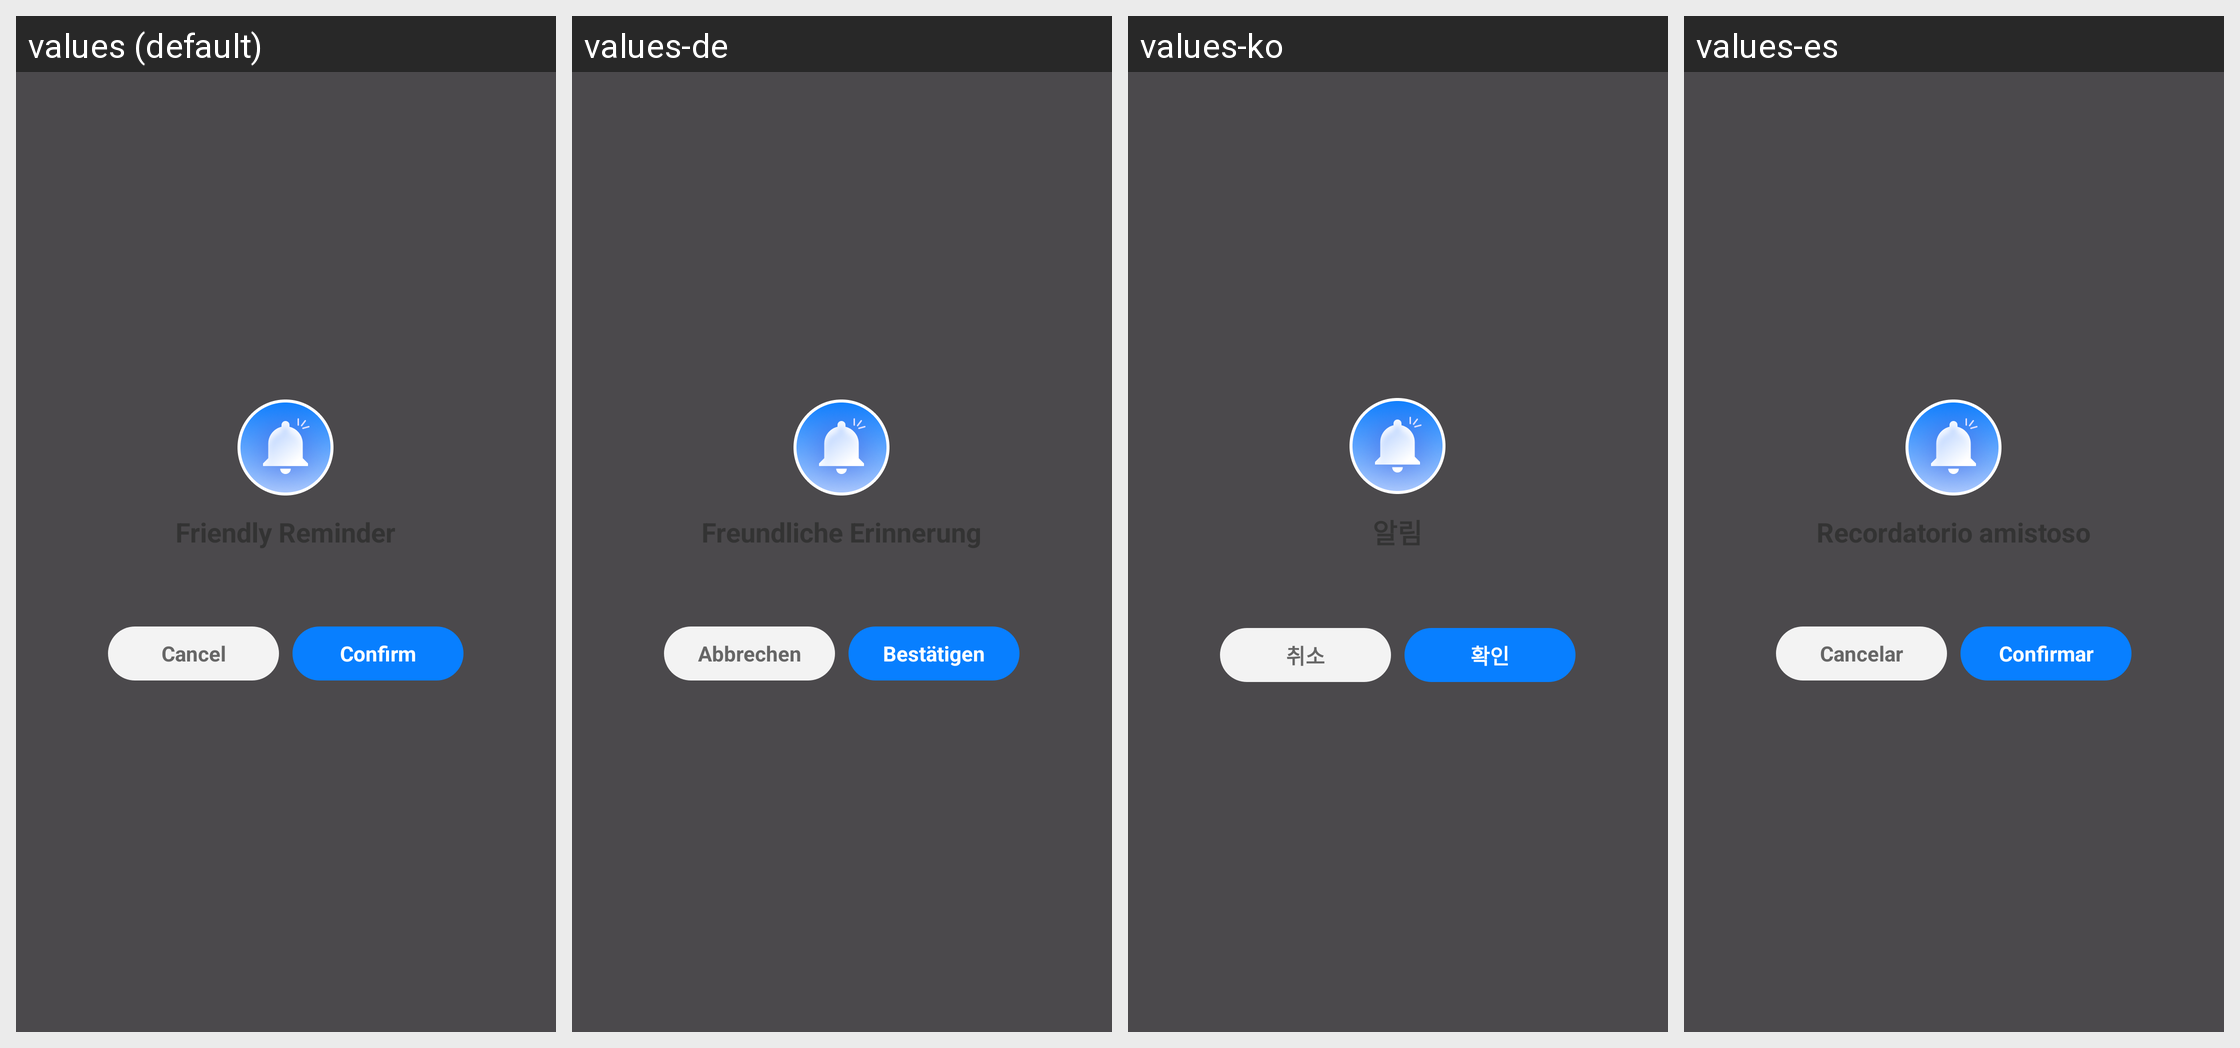

Translations of the strings shown on this Android screen, per locale in the grid:
Android screen res/layout/dialog_photo_clean_confirm.xml rendered under 4 locales, left to right: values (default), values-de, values-ko, values-es. Device: Nexus 5 (rendered at 1080×1920; each locale shown at half size, 540×960, under a caption strip naming it); theme Theme.Browser.
Other locales in the repository, not shown: values-fr, values-hi, values-in, values-ja, values-pt, values-ru, values-zh, values-zh-rCN, values-zh-rTW.
Strings drawn on this screen, with the default value and each locale's value (text and hints the layout hard-codes, and strings that could not be matched under every locale, appear in the picture but are not listed):

photo_clean_cancel
  values: Cancel
  values-de: Abbrechen
  values-ko: 취소
  values-es: Cancelar

photo_clean_confirm
  values: Confirm
  values-de: Bestätigen
  values-ko: 확인
  values-es: Confirmar
